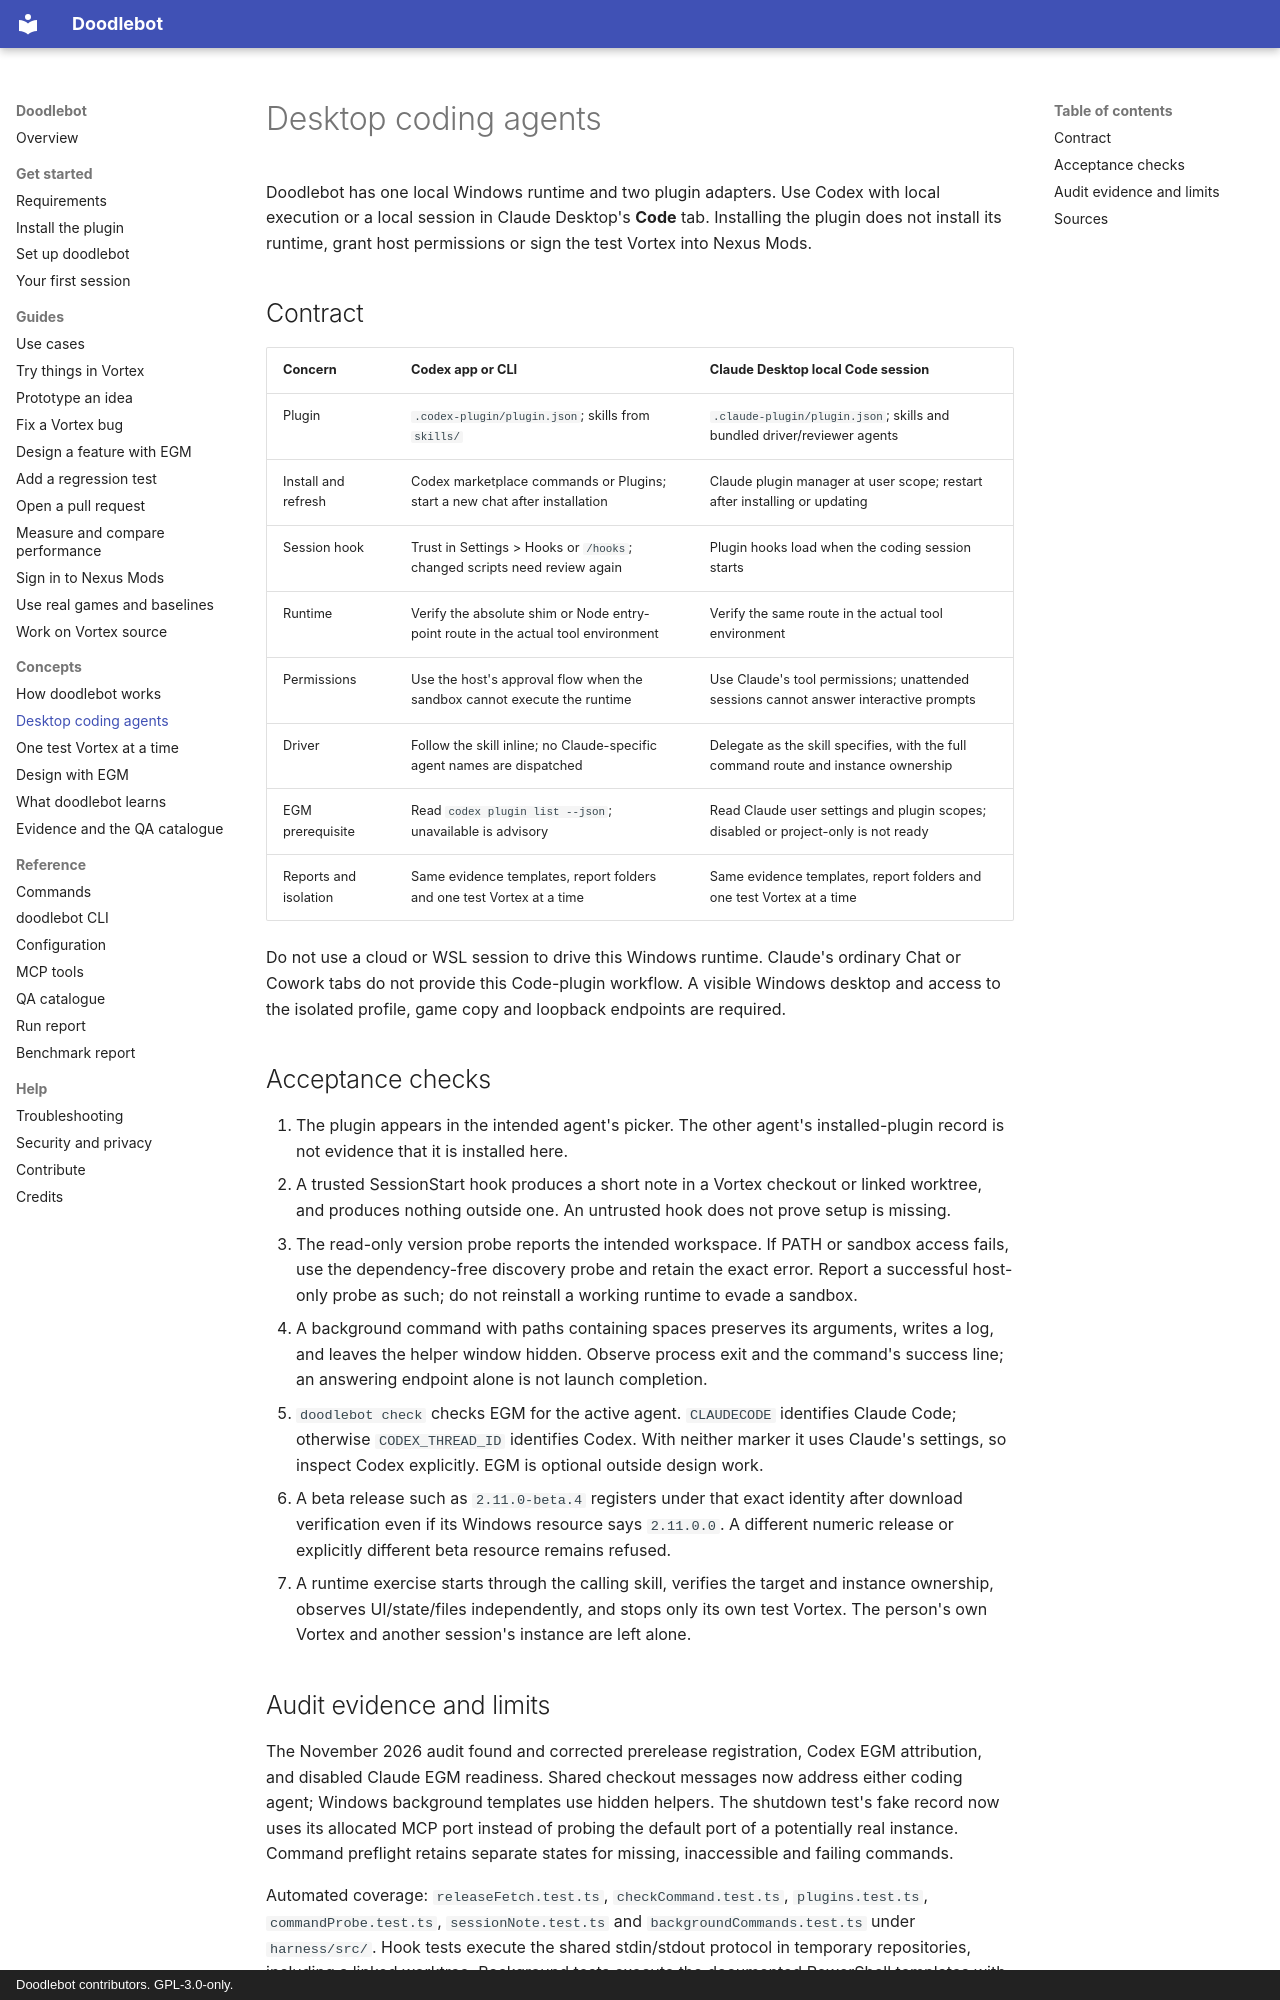

repository: doodlum/vortex-doodlebot · page: concepts/desktop-agents/index.html · generator: mkdocs · copyright: Doodlebot contributors. GPL-3.0-only.

# Desktop coding agents

Doodlebot has one local Windows runtime and two plugin adapters. Use Codex with local
execution or a local session in Claude Desktop's **Code** tab. Installing the plugin does
not install its runtime, grant host permissions or sign the test Vortex into Nexus Mods.

## Contract

| Concern               | Codex app or CLI                                                                  | Claude Desktop local Code session                                                    |
| --------------------- | --------------------------------------------------------------------------------- | ------------------------------------------------------------------------------------ |
| Plugin                | `.codex-plugin/plugin.json`; skills from `skills/`                                | `.claude-plugin/plugin.json`; skills and bundled driver/reviewer agents              |
| Install and refresh   | Codex marketplace commands or Plugins; start a new chat after installation        | Claude plugin manager at user scope; restart after installing or updating            |
| Session hook          | Trust in Settings > Hooks or `/hooks`; changed scripts need review again          | Plugin hooks load when the coding session starts                                     |
| Runtime               | Verify the absolute shim or Node entry-point route in the actual tool environment | Verify the same route in the actual tool environment                                 |
| Permissions           | Use the host's approval flow when the sandbox cannot execute the runtime          | Use Claude's tool permissions; unattended sessions cannot answer interactive prompts |
| Driver                | Follow the skill inline; no Claude-specific agent names are dispatched            | Delegate as the skill specifies, with the full command route and instance ownership  |
| EGM prerequisite      | Read `codex plugin list --json`; unavailable is advisory                          | Read Claude user settings and plugin scopes; disabled or project-only is not ready   |
| Reports and isolation | Same evidence templates, report folders and one test Vortex at a time             | Same evidence templates, report folders and one test Vortex at a time                |

Do not use a cloud or WSL session to drive this Windows runtime. Claude's ordinary Chat or
Cowork tabs do not provide this Code-plugin workflow. A visible Windows desktop and access
to the isolated profile, game copy and loopback endpoints are required.

## Acceptance checks

1. The plugin appears in the intended agent's picker. The other agent's installed-plugin
   record is not evidence that it is installed here.
2. A trusted SessionStart hook produces a short note in a Vortex checkout or linked worktree,
   and produces nothing outside one. An untrusted hook does not prove setup is missing.
3. The read-only version probe reports the intended workspace. If PATH or sandbox access
   fails, use the dependency-free discovery probe and retain the exact error. Report a
   successful host-only probe as such; do not reinstall a working runtime to evade a sandbox.
4. A background command with paths containing spaces preserves its arguments, writes a log,
   and leaves the helper window hidden. Observe process exit and the command's success line;
   an answering endpoint alone is not launch completion.
5. `doodlebot check` checks EGM for the active agent. `CLAUDECODE` identifies Claude Code;
   otherwise `CODEX_THREAD_ID` identifies Codex. With neither marker it uses Claude's settings,
   so inspect Codex explicitly. EGM is optional outside design work.
6. A beta release such as `2.11.0-beta.4` registers under that exact identity after download
   verification even if its Windows resource says `2.11.0.0`. A different numeric release
   or explicitly different beta resource remains refused.
7. A runtime exercise starts through the calling skill, verifies the target and instance
   ownership, observes UI/state/files independently, and stops only its own test Vortex.
   The person's own Vortex and another session's instance are left alone.
